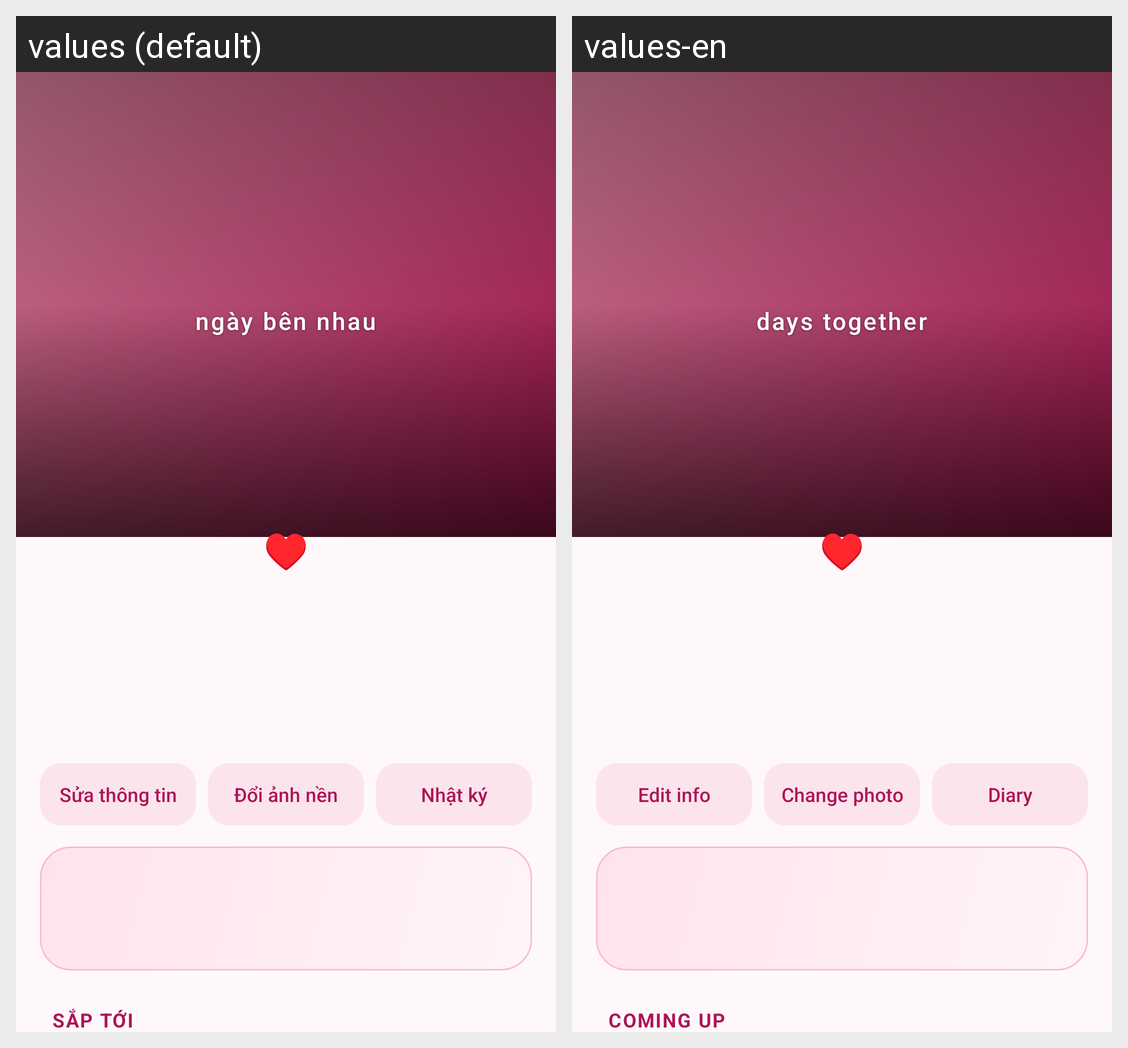

Strings drawn on this Android screen and how each of the app's shown locales translates them:
Android screen res/layout/activity_main.xml rendered under 2 locales, left to right: values (default), values-en. Device: Nexus 5 (rendered at 1080×1920; each locale shown at half size, 540×960, under a caption strip naming it); theme AppTheme.
Strings drawn on this screen, with the default value and each locale's value (text and hints the layout hard-codes, and strings that could not be matched under every locale, appear in the picture but are not listed):

days_together
  values: ngày bên nhau
  values-en: days together

btn_info
  values: Sửa thông tin
  values-en: Edit info

btn_photo
  values: Đổi ảnh nền
  values-en: Change photo

btn_diary
  values: Nhật ký
  values-en: Diary

upcoming
  values: Sắp tới
  values-en: Coming up
